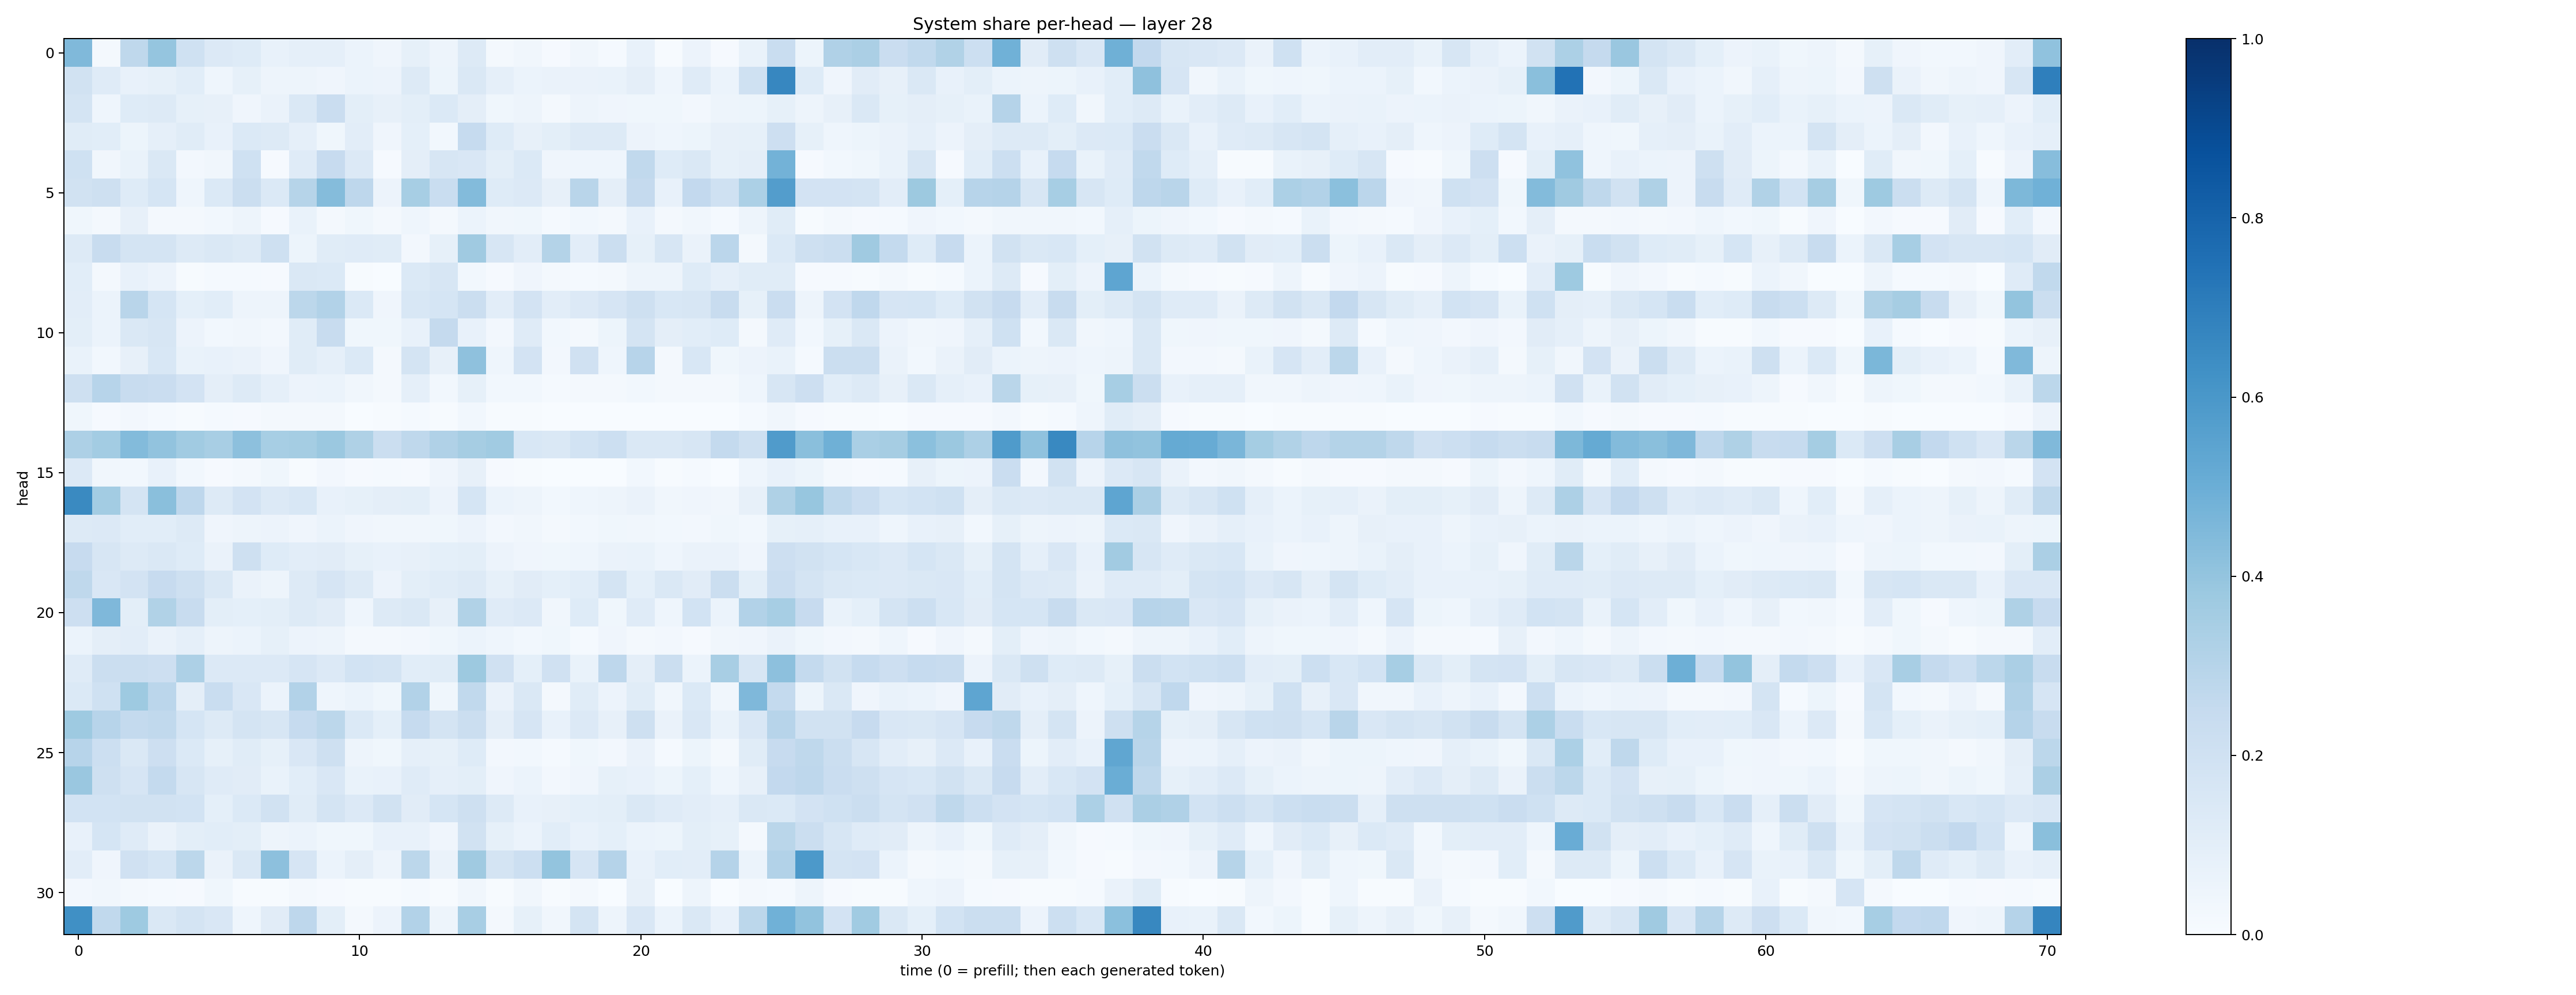

The table this chart was drawn from, first rows:
0.44564986, 0.016528416, 0.27310026, 0.39752397, 0.20095482, 0.13401966, 0.12199944, 0.07683377, 0.08682877, 0.08807852, 0.062207464, 0.039877225, 0.08362808, 0.048620332, 0.13068442, 0.019834481, 0.033987086, 0.008763237, 0.032506347, 0.013205272, 0.075318225, 0.006669882, 0.0571455, 0.007983162
0.1925, 0.1202, 0.07778, 0.08353, 0.1058, 0.04387, 0.08455, 0.04847, 0.05004, 0.0421, 0.06033, 0.05578, 0.125, 0.05155, 0.1482, 0.08906, 0.05902, 0.06328, 0.0633, 0.0694, 0.09448, 0.04545, 0.1192, 0.0604
0.1732, 0.04373, 0.1245, 0.1325, 0.08512, 0.07907, 0.03994, 0.06607, 0.142, 0.2272, 0.09841, 0.07877, 0.09864, 0.1401, 0.09584, 0.03899, 0.04697, 0.01911, 0.05045, 0.03923, 0.03727, 0.03774, 0.02723, 0.05053
0.1154, 0.1086, 0.05367, 0.08794, 0.1138, 0.07787, 0.1392, 0.1301, 0.08775, 0.03629, 0.1044, 0.04275, 0.09346, 0.0301, 0.2475, 0.1242, 0.08039, 0.09766, 0.1299, 0.1292, 0.0581, 0.04613, 0.05446, 0.07929
0.2021, 0.03261, 0.0698, 0.1474, 0.02389, 0.03346, 0.2007, 0.009925, 0.1198, 0.2426, 0.133, 0.01053, 0.09378, 0.1613, 0.1519, 0.09803, 0.1401, 0.03956, 0.04313, 0.0438, 0.2627, 0.1217, 0.1431, 0.08217
0.1901, 0.2041, 0.1222, 0.1693, 0.04372, 0.1375, 0.2223, 0.1387, 0.3008, 0.4352, 0.274, 0.05673, 0.3446, 0.2321, 0.4414, 0.1227, 0.1343, 0.07905, 0.2903, 0.09601, 0.2537, 0.0759, 0.2591, 0.2022
0.03774, 0.02286, 0.08157, 0.02285, 0.019, 0.02919, 0.04854, 0.008028, 0.06919, 0.01712, 0.03624, 0.02085, 0.04343, 0.02203, 0.06249, 0.03334, 0.03589, 0.01472, 0.02805, 0.01904, 0.07166, 0.01808, 0.03427, 0.01359
0.1277, 0.2378, 0.1762, 0.1741, 0.1302, 0.143, 0.1275, 0.206, 0.05361, 0.117, 0.1208, 0.1144, 0.02389, 0.08338, 0.3709, 0.1637, 0.1047, 0.3072, 0.1019, 0.2265, 0.08478, 0.1627, 0.06255, 0.2832
0.1069, 0.01841, 0.07324, 0.0552, 0.007311, 0.01546, 0.01413, 0.009558, 0.1453, 0.1405, 0.005545, 0.002944, 0.1388, 0.1618, 0.03003, 0.008296, 0.04044, 0.0177, 0.01549, 0.01725, 0.05029, 0.04936, 0.1238, 0.08594
0.1019, 0.06018, 0.2915, 0.1701, 0.09041, 0.1093, 0.05025, 0.04691, 0.2792, 0.3114, 0.1379, 0.04167, 0.156, 0.1709, 0.2253, 0.1016, 0.1813, 0.1034, 0.1352, 0.1649, 0.2047, 0.1526, 0.1598, 0.2368
0.1001, 0.06054, 0.1439, 0.1629, 0.05764, 0.02775, 0.03363, 0.02514, 0.1171, 0.2416, 0.03696, 0.03852, 0.07443, 0.2506, 0.07462, 0.02419, 0.1174, 0.0311, 0.02288, 0.05183, 0.1737, 0.0956, 0.1065, 0.123
0.06973, 0.03069, 0.08144, 0.1529, 0.06997, 0.07103, 0.06356, 0.03909, 0.1163, 0.08835, 0.14, 0.02137, 0.1781, 0.08008, 0.411, 0.04634, 0.1831, 0.02463, 0.1975, 0.04666, 0.295, 0.02081, 0.1524, 0.03864
0.2094, 0.2961, 0.2348, 0.23, 0.1806, 0.09603, 0.128, 0.08863, 0.05504, 0.05887, 0.0319, 0.0231, 0.08685, 0.02884, 0.08232, 0.03086, 0.02908, 0.01317, 0.01655, 0.01687, 0.02958, 0.01672, 0.01852, 0.01905
0.03612, 0.008382, 0.02484, 0.01272, 0.006362, 0.01289, 0.01145, 0.01792, 0.01947, 0.01625, 0.003428, 0.004379, 0.01344, 0.005656, 0.0288, 0.00625, 0.006261, 0.002706, 0.002702, 0.003616, 0.003846, 0.002386, 0.003064, 0.003391
0.328, 0.3581, 0.4384, 0.4058, 0.3651, 0.3416, 0.4173, 0.3473, 0.3536, 0.3816, 0.3218, 0.2234, 0.2718, 0.3203, 0.3493, 0.3641, 0.1539, 0.1419, 0.1851, 0.2156, 0.1436, 0.1459, 0.1578, 0.2559
0.1333, 0.03334, 0.03086, 0.07116, 0.02958, 0.01109, 0.01726, 0.03766, 0.007718, 0.02345, 0.008205, 0.01496, 0.009689, 0.03939, 0.07814, 0.0116, 0.006983, 0.003671, 0.003378, 0.001791, 0.03114, 0.006286, 0.01204, 0.002219
0.6529, 0.3583, 0.1759, 0.4255, 0.2749, 0.1323, 0.1822, 0.1352, 0.1532, 0.07089, 0.08273, 0.09467, 0.1, 0.05677, 0.1711, 0.06201, 0.04774, 0.02868, 0.0454, 0.04753, 0.06453, 0.03367, 0.03949, 0.03471
0.1313, 0.1338, 0.1064, 0.1073, 0.126, 0.04172, 0.04795, 0.05705, 0.04101, 0.05951, 0.04262, 0.03475, 0.03312, 0.0362, 0.0554, 0.02573, 0.03143, 0.02138, 0.02918, 0.0353, 0.03246, 0.02973, 0.02524, 0.0384
0.2446, 0.162, 0.1297, 0.1445, 0.1248, 0.06486, 0.2072, 0.1245, 0.1033, 0.1119, 0.08576, 0.07373, 0.07813, 0.09371, 0.09781, 0.05489, 0.04186, 0.03727, 0.04388, 0.06321, 0.06806, 0.04579, 0.06331, 0.06278
0.2729, 0.1512, 0.1801, 0.2458, 0.2081, 0.142, 0.06544, 0.04967, 0.1256, 0.1657, 0.1259, 0.0569, 0.1001, 0.1138, 0.1293, 0.08401, 0.1109, 0.09295, 0.1091, 0.175, 0.09252, 0.1418, 0.1095, 0.2198
0.213, 0.4526, 0.09821, 0.3156, 0.2371, 0.099, 0.08987, 0.1009, 0.1305, 0.1113, 0.04548, 0.1279, 0.1439, 0.08126, 0.3145, 0.1206, 0.1365, 0.03267, 0.122, 0.03704, 0.1209, 0.04498, 0.186, 0.06159
0.06114, 0.09686, 0.104, 0.06588, 0.08771, 0.04834, 0.06154, 0.08578, 0.05582, 0.04737, 0.01735, 0.0178, 0.02665, 0.03663, 0.06231, 0.04328, 0.0278, 0.03802, 0.01319, 0.04098, 0.0187, 0.0239, 0.01103, 0.03178
0.1198, 0.2252, 0.2203, 0.2131, 0.3271, 0.1331, 0.1336, 0.1352, 0.1671, 0.1342, 0.1865, 0.1725, 0.1061, 0.1142, 0.378, 0.1988, 0.09312, 0.1972, 0.06899, 0.2761, 0.09604, 0.2246, 0.06004, 0.3435
0.1387, 0.2009, 0.3718, 0.2838, 0.09628, 0.2317, 0.15, 0.05887, 0.3098, 0.04625, 0.06191, 0.03799, 0.3118, 0.03637, 0.2631, 0.0664, 0.1419, 0.01886, 0.1168, 0.05616, 0.1145, 0.03321, 0.1368, 0.03292
0.3724, 0.2964, 0.2549, 0.2653, 0.1688, 0.1268, 0.1756, 0.157, 0.2464, 0.2808, 0.1373, 0.09232, 0.2484, 0.174, 0.2197, 0.09688, 0.1655, 0.0719, 0.1355, 0.07824, 0.2091, 0.0629, 0.1497, 0.06798
0.2936, 0.216, 0.148, 0.2121, 0.1394, 0.08287, 0.1163, 0.08588, 0.1503, 0.21, 0.05027, 0.03707, 0.0895, 0.08383, 0.1218, 0.02456, 0.03072, 0.01354, 0.03722, 0.02475, 0.06519, 0.01417, 0.05267, 0.01568
0.3848, 0.2083, 0.1671, 0.2541, 0.1616, 0.1202, 0.111, 0.06766, 0.1056, 0.1518, 0.06783, 0.07362, 0.1183, 0.08661, 0.1012, 0.03907, 0.06122, 0.02554, 0.04113, 0.08393, 0.07349, 0.05467, 0.09321, 0.04592
0.1848, 0.1855, 0.1881, 0.193, 0.1842, 0.0927, 0.1393, 0.1924, 0.1149, 0.178, 0.1356, 0.1915, 0.113, 0.1685, 0.2053, 0.1272, 0.07301, 0.08093, 0.09344, 0.09862, 0.1422, 0.1172, 0.1016, 0.089
0.07294, 0.1684, 0.1172, 0.06529, 0.1009, 0.1077, 0.09805, 0.04995, 0.05885, 0.03633, 0.03726, 0.07077, 0.07556, 0.04276, 0.1902, 0.08298, 0.06134, 0.1062, 0.07547, 0.09295, 0.06172, 0.05462, 0.09944, 0.08522
0.1026, 0.04068, 0.1966, 0.1706, 0.2795, 0.06364, 0.148, 0.4179, 0.1644, 0.06146, 0.09624, 0.04907, 0.2804, 0.0636, 0.3679, 0.1772, 0.2178, 0.4006, 0.1647, 0.3032, 0.07322, 0.1073, 0.1043, 0.304
0.02395, 0.03203, 0.01577, 0.0118, 0.009026, 0.03762, 0.003963, 0.005893, 0.01916, 0.008973, 0.005853, 0.005175, 0.01422, 0.006936, 0.03409, 0.006448, 0.03204, 0.006209, 0.01814, 0.003801, 0.07884, 0.002934, 0.04761, 0.002153
0.6316, 0.2647, 0.372, 0.1433, 0.1724, 0.15, 0.04417, 0.1103, 0.275, 0.1006, 0.02034, 0.05587, 0.3117, 0.05014, 0.3406, 0.01717, 0.08506, 0.03161, 0.1741, 0.04903, 0.1502, 0.06194, 0.1438, 0.07348
